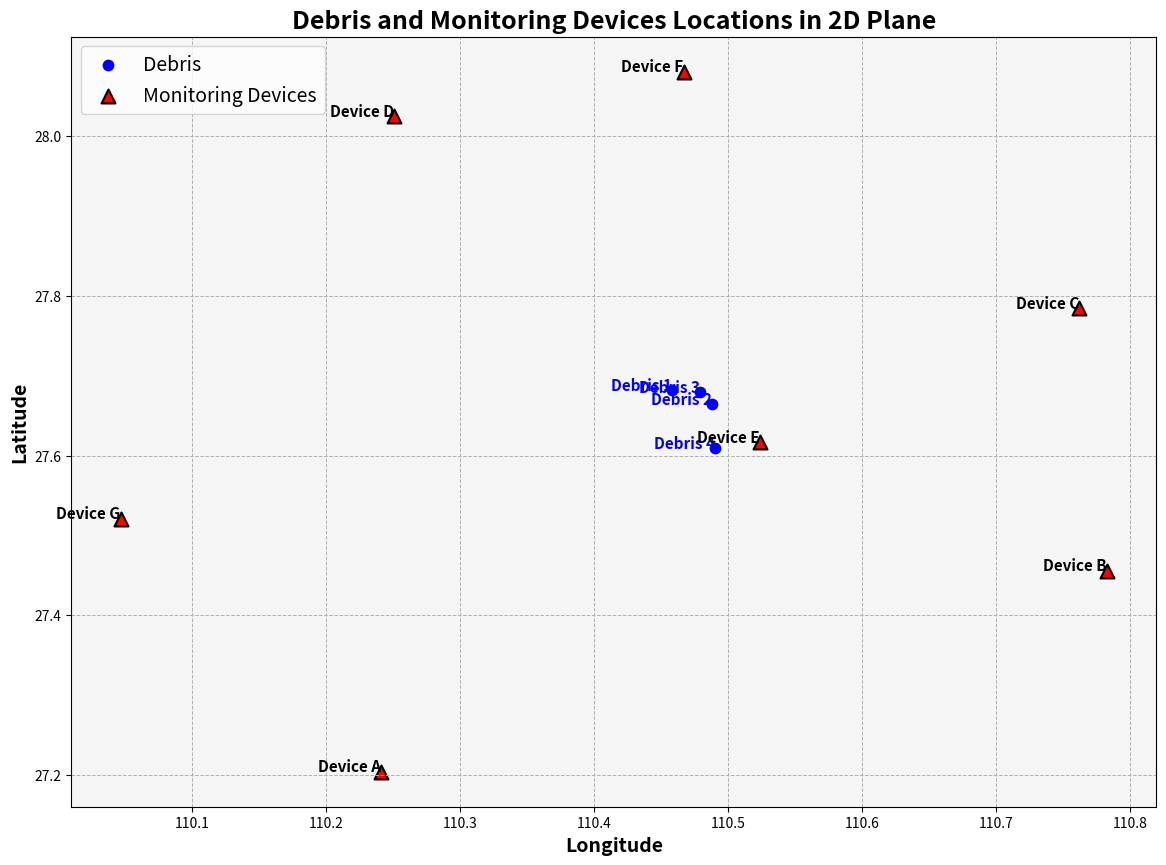

The script that saved this image:
# import matplotlib.pyplot as plt
# from mpl_toolkits.mplot3d import Axes3D
# import matplotlib.ticker as mticker
# import numpy as np

# # 更新的数据
# debris_data = {
#     'Debris 1': {'Longitude': 110.457984, 'Latitude': 27.682318, 'Altitude': 799.3, 'Time': 95.21},
#     'Debris 2': {'Longitude': 110.487945, 'Latitude': 27.664313, 'Altitude': 803.5, 'Time': 95.53},
#     'Debris 3': {'Longitude': 110.478963, 'Latitude': 27.679264, 'Altitude': 1705.3, 'Time': 97.46},
#     'Debris 4': {'Longitude': 110.490138, 'Latitude': 27.609531, 'Altitude': 7936.4, 'Time': 98.93}
# }

# # 监控设备数据保持不变
# monitoring_data = {
#     'Device A': {'Longitude': 110.241, 'Latitude': 27.204, 'Altitude': 824},
#     'Device B': {'Longitude': 110.783, 'Latitude': 27.456, 'Altitude': 727},
#     'Device C': {'Longitude': 110.762, 'Latitude': 27.785, 'Altitude': 742},
#     'Device D': {'Longitude': 110.251, 'Latitude': 28.025, 'Altitude': 850},
#     'Device E': {'Longitude': 110.524, 'Latitude': 27.617, 'Altitude': 786},
#     'Device F': {'Longitude': 110.467, 'Latitude': 28.081, 'Altitude': 678},
#     'Device G': {'Longitude': 110.047, 'Latitude': 27.521, 'Altitude': 575}
# }

# # 提取绘图数据
# longitudes_debris = [debris['Longitude'] for debris in debris_data.values()]
# latitudes_debris = [debris['Latitude'] for debris in debris_data.values()]
# altitudes_debris = [debris['Altitude'] for debris in debris_data.values()]
# times_debris = [debris['Time'] for debris in debris_data.values()]
# labels_debris = list(debris_data.keys())

# longitudes_devices = [device['Longitude'] for device in monitoring_data.values()]
# latitudes_devices = [device['Latitude'] for device in monitoring_data.values()]
# altitudes_devices = [device['Altitude'] for device in monitoring_data.values()]
# labels_devices = list(monitoring_data.keys())

# # 归一化时间用于颜色映射
# norm = plt.Normalize(min(times_debris), max(times_debris))
# colors = plt.cm.viridis(norm(times_debris))

# # 绘图
# fig = plt.figure(figsize=(14, 12))
# ax = fig.add_subplot(111, projection='3d')

# # 残骸的散点图
# scatter_debris = ax.scatter(longitudes_debris, latitudes_debris, altitudes_debris, c=colors, marker='o', s=120, edgecolors='w', linewidth=1.5, cmap='viridis', label='Debris')

# # 注释每个残骸点
# for i, label in enumerate(labels_debris):
#     ax.text(longitudes_debris[i], latitudes_debris[i], altitudes_debris[i], f'{label}', fontsize=11, fontweight='bold', color='blue', ha='right')

# # # 监控设备的散点图
# # scatter_devices = ax.scatter(longitudes_devices, latitudes_devices, altitudes_devices, c='red', marker='^', s=120, edgecolors='k', linewidth=1.5, label='Monitoring Devices')

# # # 注释每个设备点
# # for i, label in enumerate(labels_devices):
# #     ax.text(longitudes_devices[i], latitudes_devices[i], altitudes_devices[i], f'{label}', fontsize=11, fontweight='bold', color='black', ha='right')

# # 标签和标题增强样式
# ax.set_xlabel('Longitude', fontsize=14, fontweight='bold')
# ax.set_ylabel('Latitude', fontsize=14, fontweight='bold')
# ax.set_zlabel('Altitude (m)', fontsize=14, fontweight='bold')
# ax.set_title('Debris and Monitoring Devices Locations in 3D Space', fontsize=18, fontweight='bold')

# # 设置格式化器以避免科学计数法
# ax.xaxis.set_major_formatter(mticker.FormatStrFormatter('%.6f'))

# # 设置网格和背景颜色
# ax.grid(True, linestyle='--', linewidth=0.7)
# ax.set_facecolor('whitesmoke')

# # 添加颜色条以显示残骸的时间刻度
# cbar = plt.colorbar(scatter_debris, ax=ax, pad=0.1)
# cbar.set_label('Time (s)', fontsize=14, fontweight='bold')

# # 添加图例
# ax.legend(loc='upper left', fontsize=14)

# # 显示图表
# plt.show()
import matplotlib.pyplot as plt

# 更新的数据
debris_data = {
    'Debris 1': {'Longitude': 110.457984, 'Latitude': 27.682318, 'Altitude': 799.3, 'Time': 95.21},
    'Debris 2': {'Longitude': 110.487945, 'Latitude': 27.664313, 'Altitude': 803.5, 'Time': 95.53},
    'Debris 3': {'Longitude': 110.478963, 'Latitude': 27.679264, 'Altitude': 1705.3, 'Time': 97.46},
    'Debris 4': {'Longitude': 110.490138, 'Latitude': 27.609531, 'Altitude': 7936.4, 'Time': 98.93}
}

# 监控设备数据
monitoring_data = {
    'Device A': {'Longitude': 110.241, 'Latitude': 27.204, 'Altitude': 824},
    'Device B': {'Longitude': 110.783, 'Latitude': 27.456, 'Altitude': 727},
    'Device C': {'Longitude': 110.762, 'Latitude': 27.785, 'Altitude': 742},
    'Device D': {'Longitude': 110.251, 'Latitude': 28.025, 'Altitude': 850},
    'Device E': {'Longitude': 110.524, 'Latitude': 27.617, 'Altitude': 786},
    'Device F': {'Longitude': 110.467, 'Latitude': 28.081, 'Altitude': 678},
    'Device G': {'Longitude': 110.047, 'Latitude': 27.521, 'Altitude': 575}
}

# 提取数据
longitudes_debris = [debris['Longitude'] for debris in debris_data.values()]
latitudes_debris = [debris['Latitude'] for debris in debris_data.values()]
labels_debris = list(debris_data.keys())

longitudes_devices = [device['Longitude'] for device in monitoring_data.values()]
latitudes_devices = [device['Latitude'] for device in monitoring_data.values()]
labels_devices = list(monitoring_data.keys())

# 绘制二维平面
plt.figure(figsize=(14, 10))

# 绘制残骸的点
plt.scatter(longitudes_debris, latitudes_debris, c='blue', marker='o', s=100, label='Debris', edgecolors='w', linewidth=1.5)

# 注释每个残骸点
for i, label in enumerate(labels_debris):
    plt.text(longitudes_debris[i], latitudes_debris[i], f'{label}', fontsize=11, fontweight='bold', color='blue', ha='right')

# 绘制监控设备的点
plt.scatter(longitudes_devices, latitudes_devices, c='red', marker='^', s=100, label='Monitoring Devices', edgecolors='k', linewidth=1.5)

# 注释每个设备点
for i, label in enumerate(labels_devices):
    plt.text(longitudes_devices[i], latitudes_devices[i], f'{label}', fontsize=11, fontweight='bold', color='black', ha='right')

# 设置标签和标题
plt.xlabel('Longitude', fontsize=14, fontweight='bold')
plt.ylabel('Latitude', fontsize=14, fontweight='bold')
plt.title('Debris and Monitoring Devices Locations in 2D Plane', fontsize=18, fontweight='bold')

# 添加网格和背景颜色
plt.grid(True, linestyle='--', linewidth=0.7)
plt.gca().set_facecolor('whitesmoke')

# 添加图例
plt.legend(loc='upper left', fontsize=14)

# 显示图表
plt.show()
